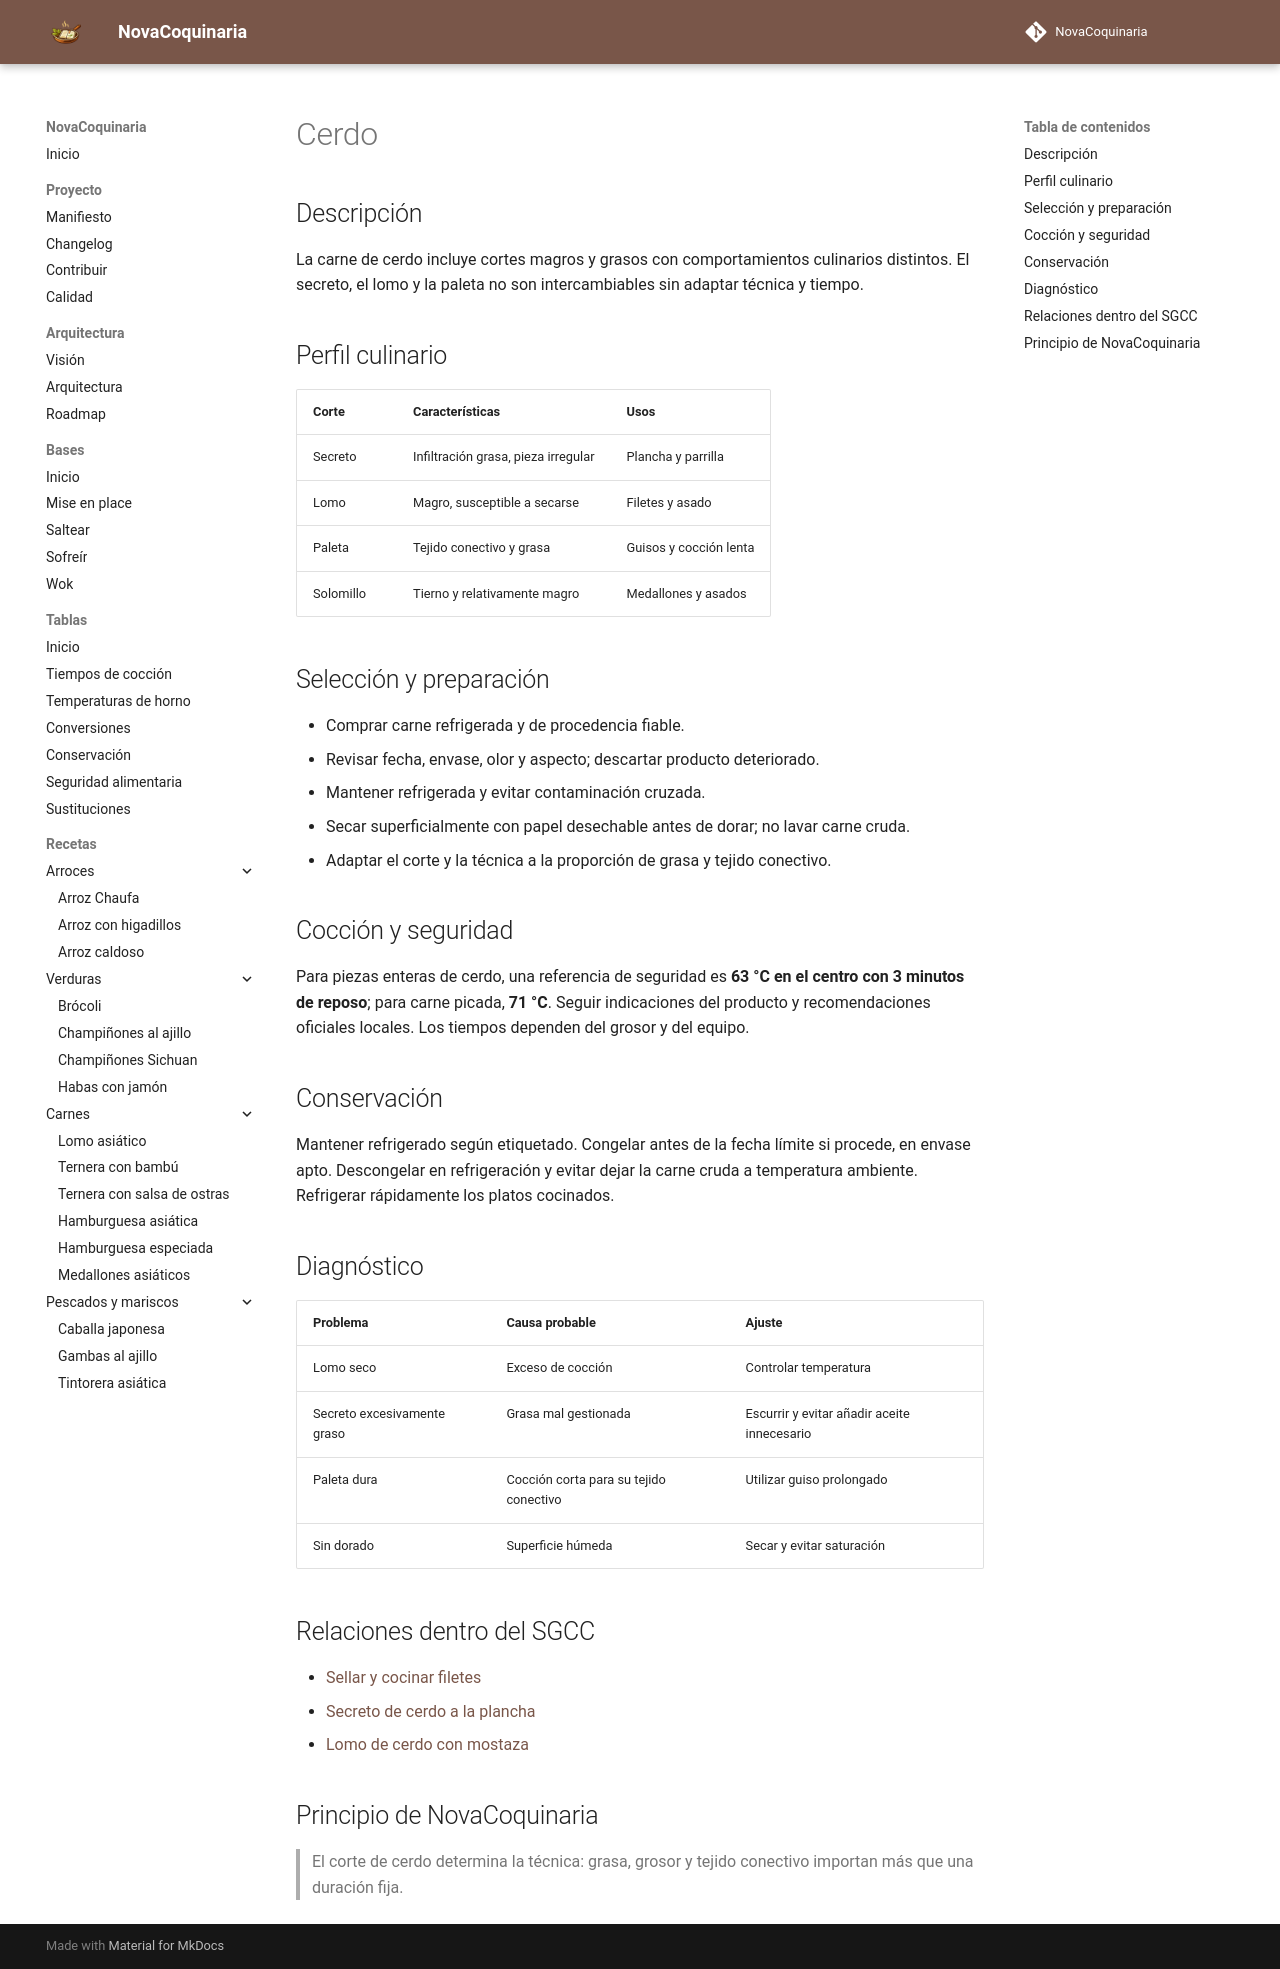

repository: fran-eliot/NovaCoquinaria · page: 11_Despensa/03_Carnes/cerdo.html · generator: mkdocs

---
id: ING-0037
tipo: ingrediente
titulo: Cerdo
categoria: Carnes
estado: borrador
version: 1.0.0
ultima_revision: 2026-11-14
etiquetas:
  - carnes
  - recetas
---

# Cerdo

## Descripción

La carne de cerdo incluye cortes magros y grasos con comportamientos culinarios distintos. El secreto, el lomo y la paleta no son intercambiables sin adaptar técnica y tiempo.

## Perfil culinario

| Corte | Características | Usos |
|---|---|---|
| Secreto | Infiltración grasa, pieza irregular | Plancha y parrilla |
| Lomo | Magro, susceptible a secarse | Filetes y asado |
| Paleta | Tejido conectivo y grasa | Guisos y cocción lenta |
| Solomillo | Tierno y relativamente magro | Medallones y asados |

## Selección y preparación

- Comprar carne refrigerada y de procedencia fiable.
- Revisar fecha, envase, olor y aspecto; descartar producto deteriorado.
- Mantener refrigerada y evitar contaminación cruzada.
- Secar superficialmente con papel desechable antes de dorar; no lavar carne cruda.
- Adaptar el corte y la técnica a la proporción de grasa y tejido conectivo.

## Cocción y seguridad

Para piezas enteras de cerdo, una referencia de seguridad es **63 °C en el centro con 3 minutos de reposo**; para carne picada, **71 °C**. Seguir indicaciones del producto y recomendaciones oficiales locales. Los tiempos dependen del grosor y del equipo.

## Conservación

Mantener refrigerado según etiquetado. Congelar antes de la fecha límite si procede, en envase apto. Descongelar en refrigeración y evitar dejar la carne cruda a temperatura ambiente. Refrigerar rápidamente los platos cocinados.

## Diagnóstico

| Problema | Causa probable | Ajuste |
|---|---|---|
| Lomo seco | Exceso de cocción | Controlar temperatura |
| Secreto excesivamente graso | Grasa mal gestionada | Escurrir y evitar añadir aceite innecesario |
| Paleta dura | Cocción corta para su tejido conectivo | Utilizar guiso prolongado |
| Sin dorado | Superficie húmeda | Secar y evitar saturación |

## Relaciones dentro del SGCC

- [Sellar y cocinar filetes](../../00_Bases/03_Tecnicas/sellar_y_cocinar_filetes.md)
- [Secreto de cerdo a la plancha](../../05_Carnes/secreto_de_cerdo_a_la_plancha.md)
- [Lomo de cerdo con mostaza](../../05_Carnes/lomo_de_cerdo_con_mostaza.md)

## Principio de NovaCoquinaria

> El corte de cerdo determina la técnica: grasa, grosor y tejido conectivo importan más que una duración fija.
